Photos from the image-classification dataset "origin_GH_d2.5_CEO_padding_enhanced.4" in the GitHub repository xin1602/Object_Detection_Tooth. Its 3 classes are: apical lesion, normal, peri-endo lesion.

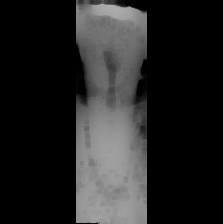
Label: apical lesion

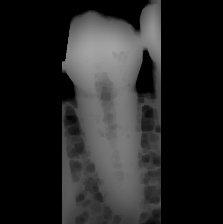
Label: normal

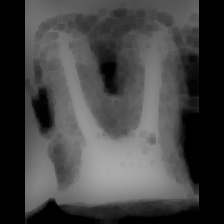
Label: peri-endo lesion

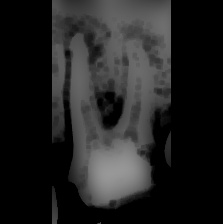
Label: apical lesion

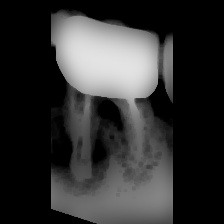
Label: peri-endo lesion

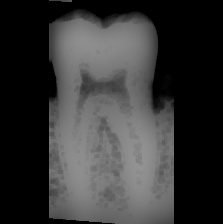
Label: normal
